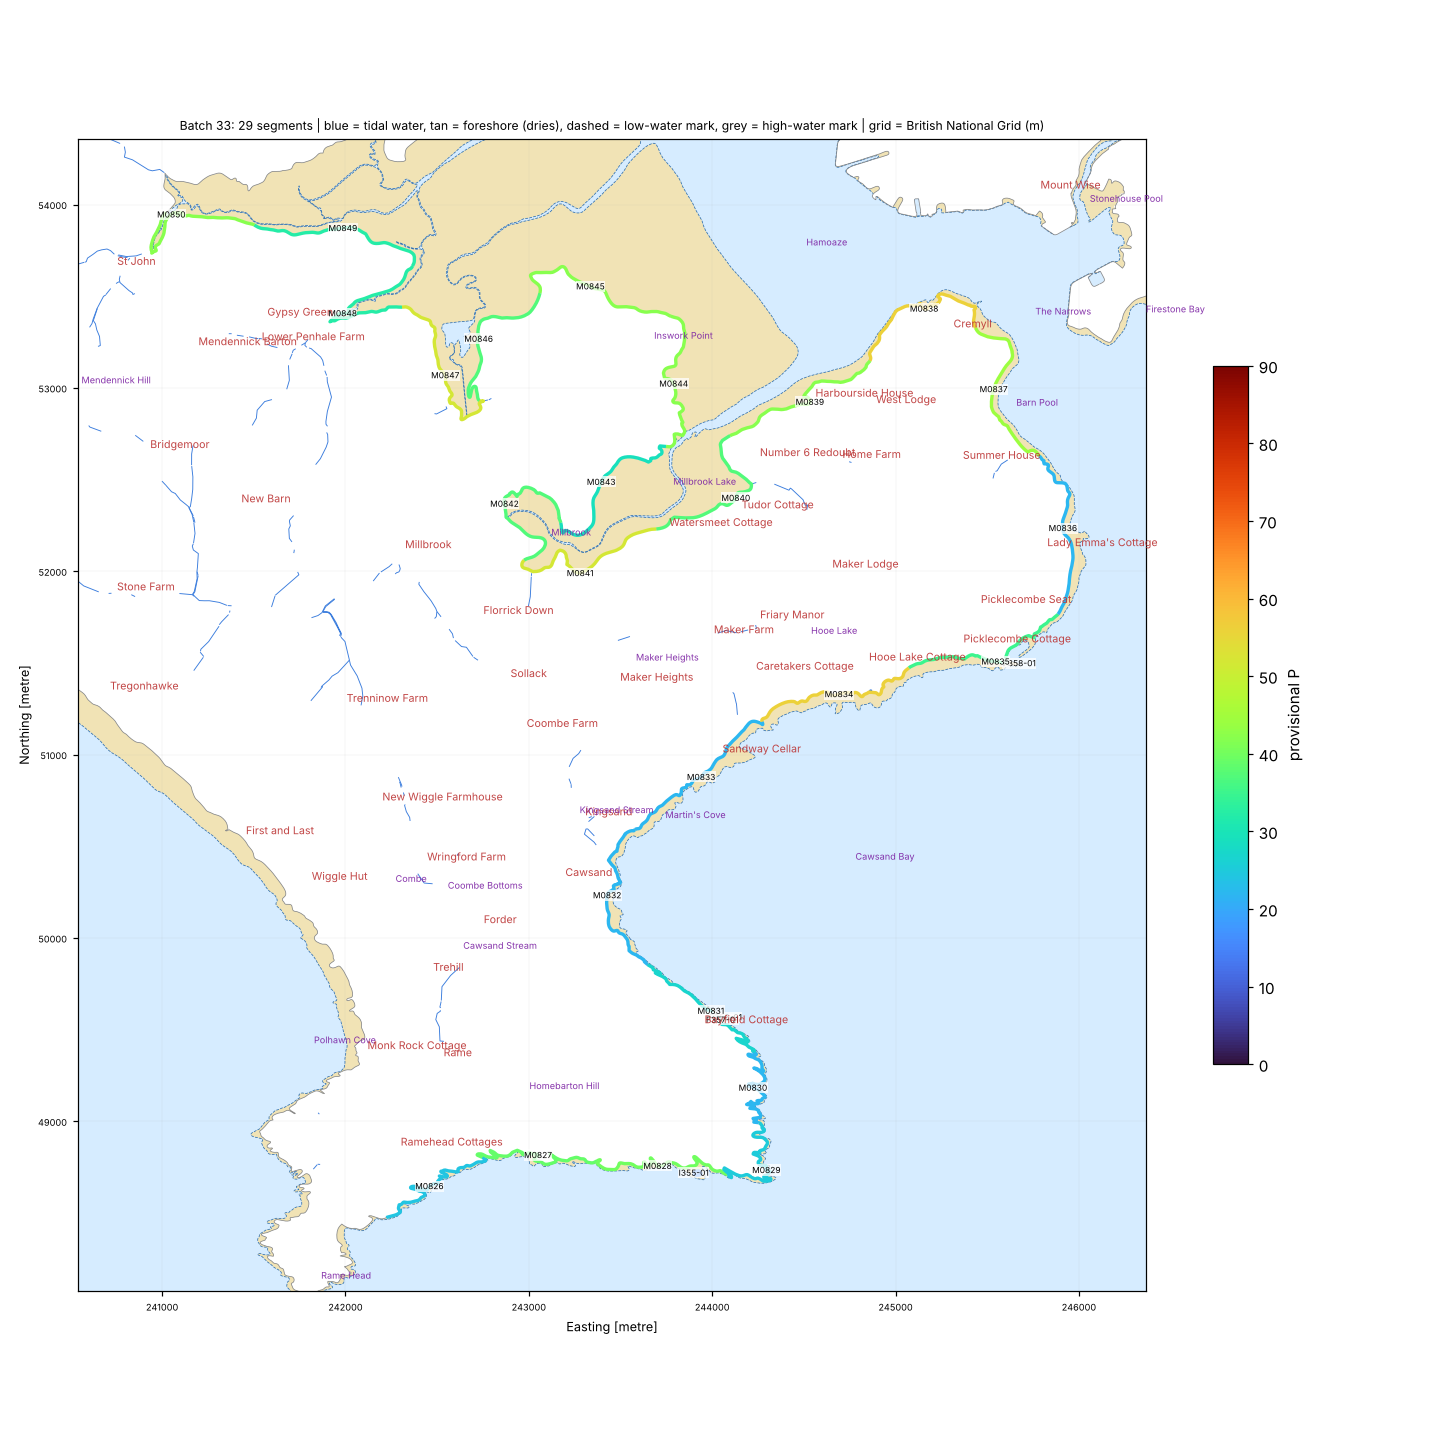

The data file committed next to this chart (first rows):
seg_id, group, lat, lon, length_m, names_nearby, nearest_place, setting, aspect_open_deg, intertidal_width_m, maxdepth_150m, maxdepth_300m, maxdepth_1000m, dist_to_5m, dist_to_10m, dist_to_20m, eusm_substrate_100m, eusm_substrate_300m, eusm_substrate_1000m, eusm_nearest_substrate, eusm_nearest_dist_m, eusm_nearest_biozone, eusm_nearest_energy, dist_to_mapped_rock_m
F356-01, FRAG, 50.33, -4.192, 59.8, Pier Cove [Tidal Water, 43 m]; Pier Cell…, Cawsand (Village, 1.2 km), semi-enclosed bay / estuary mouth, 107.0, 4.0, 3.9, 7.1, 15.3, 160.7, 373.5, 1532, , Sand, Sandy mud, Sand, 136.0, Infralittoral, Low energy, 1283
F357-01, FRAG, 50.33, -4.192, 17.0, Pier Cove [Tidal Water, 38 m]; Pier Cell…, Cawsand (Village, 1.2 km), tidal river / creek, 178.0, 22.0, 5.6, 7.0, 15.3, 144.4, 394.9, 1551, , Sand, Sand, Sand, 140.0, Infralittoral, Low energy, 1282
F358-01, FRAG, 50.34, -4.17, 4.6, Picklecombe Point [Other Coastal Landfor…, Cremyll (Hamlet, 1.9 km), open coast, 161.0, 2.0, 0.5, 5.9, 12.8, 220.9, 536.1, 1204, , , Seabed, Rock or other hard substrata, 148.0, Infralittoral, Low energy, 148.0
I355-01, ISLET, 50.32, -4.194, 105.4, Lady Cove [Tidal Water, 78 m]; Penlee Po…, Rame (Hamlet, 1.5 km), open coast, 195.0, 24.0, 0.5, 13.9, 20.6, 163.7, 178.2, 977.8, , , , Sand, 169.0, Infralittoral, High energy, 1088
M0826, MAIN, 50.32, -4.214, 999.2, Lillery's Cove [Tidal Water, 100 m]; Bul…, Rame (Hamlet, 0.7 km), open coast, 166.0, 21.0, 6.3, 11.2, 21.9, 148.6, 213.2, 881.0, , Seabed, Sand, Sand, 387.0, Infralittoral, High energy, 541.0
M0827, MAIN, 50.32, -4.206, 999.2, Amory Bight [Tidal Water, 162 m]; Liller…, Rame (Hamlet, 0.7 km), tidal river / creek, 54.0, 45.0, 7.3, 11.3, 18.6, 84.2, 199.4, 1010, Seabed, Sand, Sand, Sand, 204.0, Infralittoral, High energy, 527.0
M0828, MAIN, 50.32, -4.197, 999.2, Lady Cove [Tidal Water, 274 m]; Penlee P…, Rame (Hamlet, 1.3 km), open coast, 182.0, 11.0, 0.5, 12.8, 19.2, 194.7, 194.7, 1005, , Sand, Sand, Sand, 198.0, Infralittoral, High energy, 950.0
M0829, MAIN, 50.32, -4.188, 999.2, Compass Mark [Other Coastal Landform, 66…, Rame (Hamlet, 1.9 km), semi-enclosed bay / estuary mouth, 121.0, 17.0, 5.7, 10.4, 22.9, 127.1, 277.3, 811.4, Sandy mud, Seabed, Sand, Sand, 81.0, Infralittoral, High energy, 1504
M0830, MAIN, 50.32, -4.19, 999.2, Inner Broady Cove [Tidal Water, 35 m]; I…, Cawsand (Village, 1.5 km), semi-enclosed bay / estuary mouth, 97.0, 7.0, 0.6, 8.8, 18.7, 191.7, 337.6, 1146, , Seabed, Sand, Sand, 164.0, Infralittoral, Low energy, 1577
M0831, MAIN, 50.33, -4.193, 999.2, Pier Cove [Tidal Water, 44 m]; Pier Cell…, Cawsand (Village, 1.1 km), semi-enclosed bay / estuary mouth, 96.0, 16.0, 5.6, 7.0, 14.8, 87.0, 436.7, 1617, , Sand, Sandy mud, Sand, 139.0, Infralittoral, Low energy, 1248
M0832, MAIN, 50.33, -4.201, 999.2, Cawsand Beach [Beach, 36 m]; Pemberknows…, Cawsand (Village, 0.3 km), semi-enclosed bay / estuary mouth, 114.0, 35.0, , 8.2, 11.0, 182.5, 306.5, 2428, , , Sandy mud, Sandy mud, 334.0, Infralittoral, Low energy, 975.0
M0833, MAIN, 50.34, -4.194, 999.2, Cavehole Point [Other Coastal Landform, …, Kingsand (Village, 0.6 km), semi-enclosed bay / estuary mouth, 140.0, 43.0, 4.5, 6.4, 11.0, 157.2, 511.9, 2681, , Muddy sand, Sand, Muddy sand, 237.0, Infralittoral, High energy, 242.0
M0834, MAIN, 50.34, -4.184, 999.2, Hooe Lake Point [Other Coastal Landform,…, Kingsand (Village, 1.5 km), open coast, 154.0, 50.0, 4.8, 6.0, 10.7, 164.6, 917.2, 1882, Rock or other hard substrata, Sand, Sand, Rock or other hard substrata, 95.0, Infralittoral, No energy information, 95.0
M0835, MAIN, 50.34, -4.172, 999.2, Picklecombe Point [Other Coastal Landfor…, Cremyll (Hamlet, 1.8 km), open coast, 165.0, 32.0, 5.0, 5.7, 12.7, 200.1, 593.1, 1263, , Sand, Sand, Rock or other hard substrata, 79.0, Infralittoral, High energy, 79.0
M0836, MAIN, 50.35, -4.167, 999.2, The Bridge [Other Coastal Landform, 145 …, Cremyll (Hamlet, 1.2 km), semi-enclosed bay / estuary mouth, 143.0, 41.0, 2.6, 3.4, 36.0, 319.4, 351.6, 417.7, , Sandy mud, Rock or other hard substrata, Sandy mud, 251.0, Infralittoral, High energy, 288.0
M0837, MAIN, 50.36, -4.173, 999.2, Wilderness Point [Other Coastal Landform…, Cremyll (Hamlet, 0.4 km), semi-enclosed bay / estuary mouth, 128.0, 33.0, 12.9, 34.8, 36.0, 106.9, 149.3, 221.9, , Seabed, Rock or other hard substrata, Sandy mud, 214.0, Deep circalittoral, Low energy, 310.0
M0838, MAIN, 50.36, -4.178, 999.2, Wilderness Point [Other Coastal Landform…, Cremyll (Hamlet, 0.2 km), estuary / ria / harbour, 350.0, 38.0, 6.3, 25.7, 36.0, 41.8, 189.2, 266.3, Seabed, , , Sandy mud, 208.0, Infralittoral, Low energy, 515.0
M0839, MAIN, 50.36, -4.187, 999.2, Palmer Rock [Other Coastal Landform, 270…, Cremyll (Hamlet, 0.9 km), tidal river / creek, 277.0, 131.0, , 3.0, 26.0, 370.4, 559.8, 712.4, , , Sandy mud, Sandy mud, 187.0, Infralittoral, Low energy, 398.0
M0840, MAIN, 50.35, -4.192, 999.2, Palmer Point [Coastal Headland, 244 m]; …, Cremyll (Hamlet, 1.5 km), tidal river / creek, 299.0, 275.0, , 0.1, 0.3, 1177, 1374, 1420, , , , Sandy mud, 977.0, Infralittoral, Low energy, 1164
M0841, MAIN, 50.35, -4.204, 999.2, Hancock's Lake [Tidal Water, 218 m]; Mil…, Millbrook (Village, 1.0 km), estuary / ria / harbour, 22.0, 114.0, , , 0.3, 1521, 1746, 1983, , , , Rock or other hard substrata, 1470, Infralittoral, High energy, 1470
M0842, MAIN, 50.35, -4.21, 999.2, Hancock's Lake [Tidal Water, 359 m]; Mil…, Millbrook (Village, 0.6 km), tidal river / creek, 110.0, 63.0, , , 0.3, 1783, 1968, 2056, , , , Sandy mud, 1569, Infralittoral, Low energy, 1890
M0843, MAIN, 50.35, -4.203, 999.2, Millbrook Lake [Tidal Water, 372 m]; Han…, Millbrook (Village, 1.1 km), tidal river / creek, 115.0, 234.0, , 0.3, 0.3, 1493, 1659, 1727, , , , Sandy mud, 1311, Infralittoral, Low energy, 1491
M0844, MAIN, 50.36, -4.197, 999.2, Inswork Point [Coastal Headland, 270 m];…, Cremyll (Hamlet, 1.6 km), estuary / ria / harbour, 63.0, 262.0, 0.0, 0.0, 9.7, 856.2, 1008, 1062, , , , Sandy mud, 666.0, Infralittoral, Low energy, 829.0
M0845, MAIN, 50.36, -4.204, 999.2, Sango Point [Coastal Headland, 271 m]; S…, Millbrook (Village, 1.7 km), estuary / ria / harbour, 41.0, 405.0, , 0.2, 24.9, 561.5, 832.2, 906.2, , Seabed, , Sandy mud, 342.0, Infralittoral, Low energy, 877.0
M0846, MAIN, 50.36, -4.212, 999.2, Sango Point [Coastal Headland, 473 m]; S…, Millbrook (Village, 1.2 km), tidal river / creek, 321.0, 54.0, , 0.0, 0.2, 1359, 1610, 1676, , , , Sandy mud, 1049, Infralittoral, Low energy, 1754
M0847, MAIN, 50.36, -4.215, 999.2, Penhale Lake [Tidal Water, 522 m]; Sango…, Millbrook (Village, 1.0 km), estuary / ria / harbour, 23.0, 82.0, 0.0, 0.0, 0.2, 1490, 1740, 1804, , , , Sandy mud, 1178, Infralittoral, Low energy, 1888
M0848, MAIN, 50.36, -4.223, 999.2, Penhale Lake [Tidal Water, 321 m]; Deadm…, St John (Village, 1.3 km), estuary / ria / harbour, 72.0, 6.0, , , 0.1, 1957, 2203, 2274, , , , Sandy mud, 1663, Infralittoral, Low energy, 2282
M0849, MAIN, 50.36, -4.223, 999.2, Penhale Lake [Tidal Water, 460 m]; Deadm…, St John (Village, 1.2 km), estuary / ria / harbour, 58.0, 40.0, , 0.1, 0.1, 1857, 2140, 2214, , , , Sandy mud, 1648, Infralittoral, Low energy, 2146
M0850, MAIN, 50.36, -4.236, 999.2, St John's Leat [Tidal Water, 216 m]; Eas…, St John (Village, 0.4 km), estuary / ria / harbour, 82.0, 7.0, , , 0.1, 2776, 3065, 3139, , , , Sand, 2565, Infralittoral, High energy, 3055
